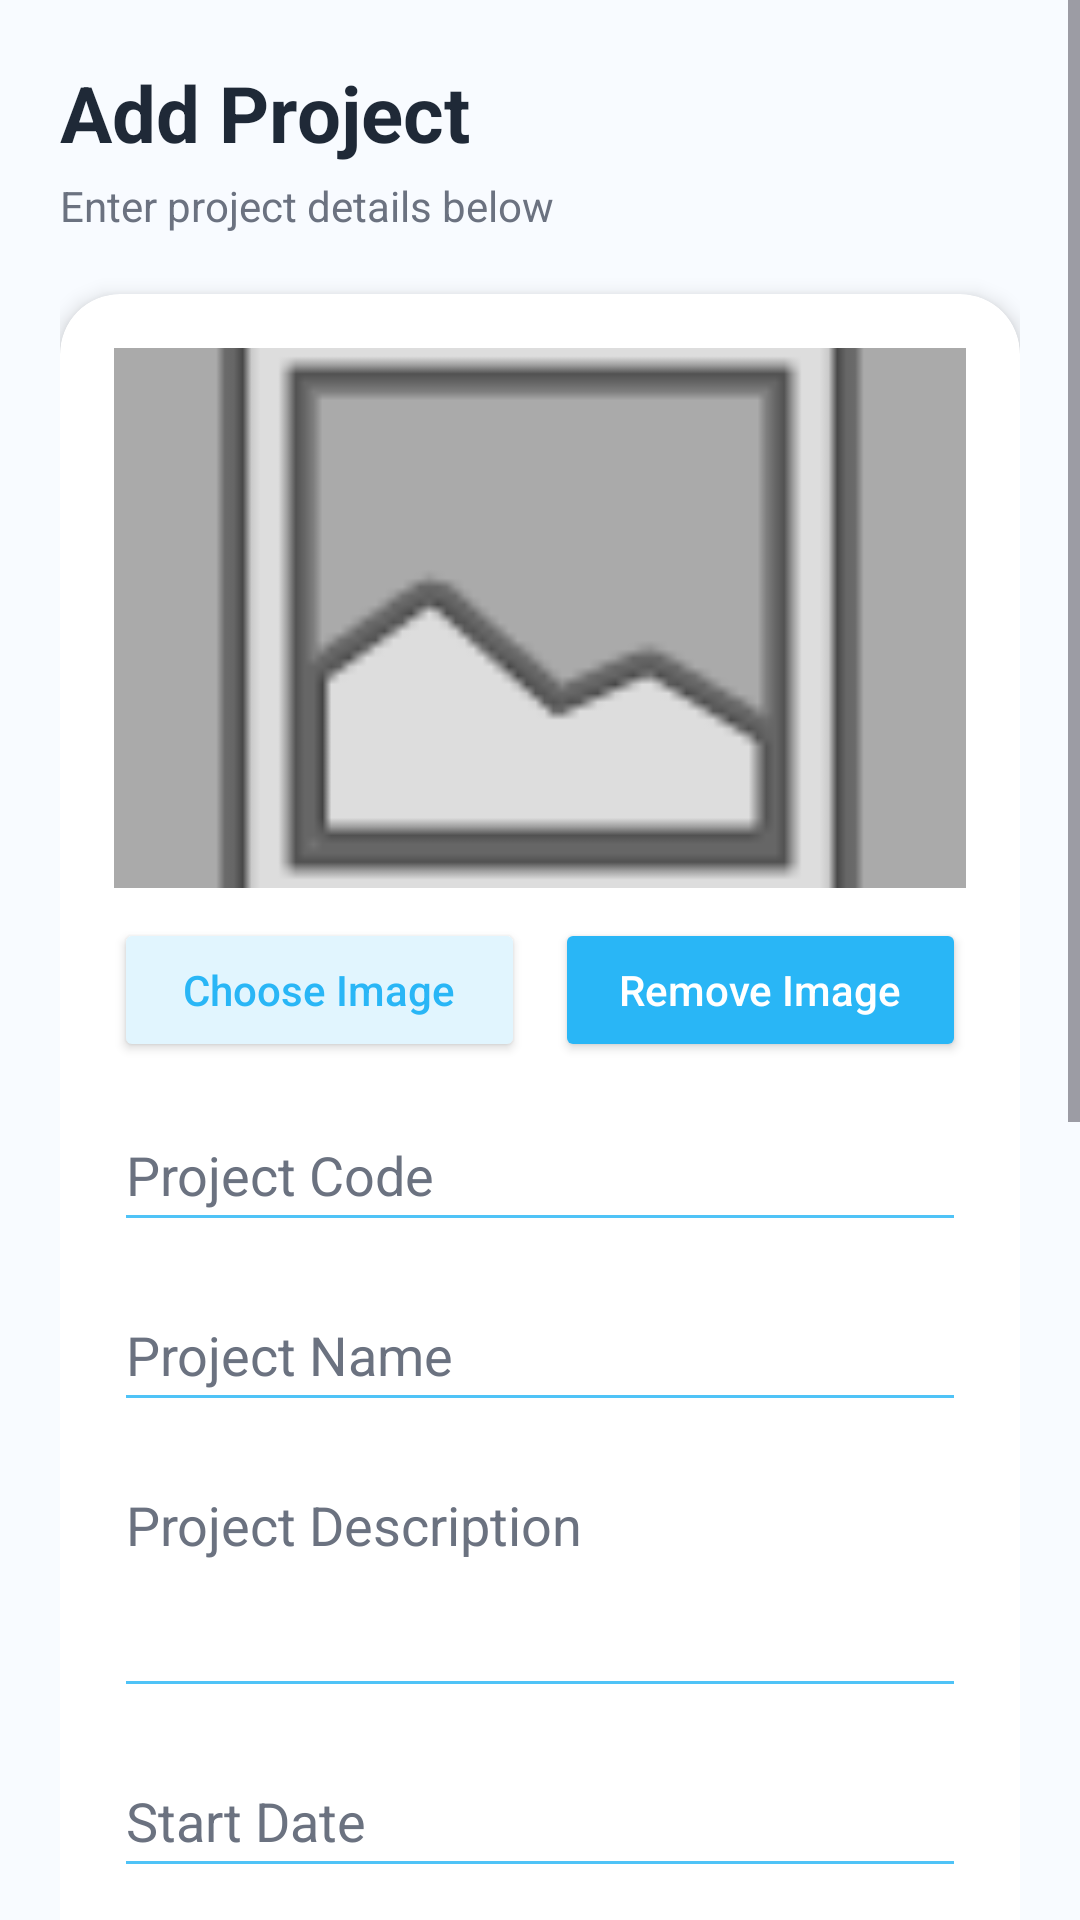

Android layout source for this screen:
<!-- AndroidManifest.xml: application theme Theme.COMP1786 -->
<!-- res/layout/activity_add_edit_project.xml -->
<?xml version="1.0" encoding="utf-8"?>
<ScrollView xmlns:android="http://schemas.android.com/apk/res/android"
    xmlns:app="http://schemas.android.com/apk/res-auto"
    android:layout_width="match_parent"
    android:layout_height="match_parent"
    android:background="@color/background_light">

    <LinearLayout
        android:layout_width="match_parent"
        android:layout_height="wrap_content"
        android:orientation="vertical"
        android:padding="20dp">

        <TextView
            android:layout_width="wrap_content"
            android:layout_height="wrap_content"
            android:text="Add Project"
            android:textColor="@color/blue_text"
            android:textSize="26sp"
            android:textStyle="bold" />

        <TextView
            android:layout_width="wrap_content"
            android:layout_height="wrap_content"
            android:layout_marginTop="4dp"
            android:text="Enter project details below"
            android:textColor="@color/blue_subtext"
            android:textSize="14sp" />

        <androidx.cardview.widget.CardView
            android:layout_width="match_parent"
            android:layout_height="wrap_content"
            android:layout_marginTop="20dp"
            app:cardBackgroundColor="@color/white"
            app:cardCornerRadius="20dp"
            app:cardElevation="4dp">

            <LinearLayout
                android:layout_width="match_parent"
                android:layout_height="wrap_content"
                android:orientation="vertical"
                android:padding="18dp">

                <ImageView
                    android:id="@+id/imgProjectFormPreview"
                    android:layout_width="match_parent"
                    android:layout_height="180dp"
                    android:adjustViewBounds="true"
                    android:background="@android:color/darker_gray"
                    android:contentDescription="Selected project image"
                    android:scaleType="centerCrop"
                    android:src="@android:drawable/ic_menu_gallery" />

                <LinearLayout
                    android:layout_width="match_parent"
                    android:layout_height="wrap_content"
                    android:layout_marginTop="10dp"
                    android:orientation="horizontal">

                    <Button
                        android:id="@+id/btnChooseProjectImage"
                        android:layout_width="0dp"
                        android:layout_height="48dp"
                        android:layout_weight="1"
                        android:backgroundTint="@color/blue_accent"
                        android:text="Choose Image"
                        android:textAllCaps="false"
                        android:textColor="@color/blue_primary_dark" />

                    <Button
                        android:id="@+id/btnRemoveProjectImage"
                        android:layout_width="0dp"
                        android:layout_height="48dp"
                        android:layout_marginStart="10dp"
                        android:layout_weight="1"
                        android:backgroundTint="@color/blue_primary_dark"
                        android:text="Remove Image"
                        android:textAllCaps="false"
                        android:textColor="@color/white" />
                </LinearLayout>

                <EditText
                    android:id="@+id/etProjectCode"
                    android:layout_width="match_parent"
                    android:layout_height="48dp"
                    android:layout_marginTop="12dp"
                    android:backgroundTint="@color/blue_primary"
                    android:hint="Project Code"
                    android:textColor="@color/blue_text"
                    android:textColorHint="@color/blue_subtext" />

                <EditText
                    android:id="@+id/etProjectName"
                    android:layout_width="match_parent"
                    android:layout_height="48dp"
                    android:layout_marginTop="12dp"
                    android:backgroundTint="@color/blue_primary"
                    android:hint="Project Name"
                    android:textColor="@color/blue_text"
                    android:textColorHint="@color/blue_subtext" />

                <EditText
                    android:id="@+id/etProjectDescription"
                    android:layout_width="match_parent"
                    android:layout_height="wrap_content"
                    android:layout_marginTop="12dp"
                    android:backgroundTint="@color/blue_primary"
                    android:gravity="top"
                    android:hint="Project Description"
                    android:minLines="3"
                    android:textColor="@color/blue_text"
                    android:textColorHint="@color/blue_subtext" />

                <EditText
                    android:id="@+id/etStartDate"
                    android:layout_width="match_parent"
                    android:layout_height="48dp"
                    android:layout_marginTop="12dp"
                    android:backgroundTint="@color/blue_primary"
                    android:clickable="true"
                    android:focusable="false"
                    android:hint="Start Date"
                    android:textColor="@color/blue_text"
                    android:textColorHint="@color/blue_subtext" />

                <EditText
                    android:id="@+id/etEndDate"
                    android:layout_width="match_parent"
                    android:layout_height="48dp"
                    android:layout_marginTop="12dp"
                    android:backgroundTint="@color/blue_primary"
                    android:clickable="true"
                    android:focusable="false"
                    android:hint="End Date"
                    android:textColor="@color/blue_text"
                    android:textColorHint="@color/blue_subtext" />

                <EditText
                    android:id="@+id/etProjectManager"
                    android:layout_width="match_parent"
                    android:layout_height="48dp"
                    android:layout_marginTop="12dp"
                    android:backgroundTint="@color/blue_primary"
                    android:hint="Project Manager / Owner"
                    android:textColor="@color/blue_text"
                    android:textColorHint="@color/blue_subtext" />

                <Spinner
                    android:id="@+id/spinnerProjectStatus"
                    android:layout_width="match_parent"
                    android:layout_height="48dp"
                    android:layout_marginTop="12dp" />

                <EditText
                    android:id="@+id/etProjectBudget"
                    android:layout_width="match_parent"
                    android:layout_height="48dp"
                    android:layout_marginTop="12dp"
                    android:backgroundTint="@color/blue_primary"
                    android:hint="Project Budget"
                    android:inputType="numberDecimal"
                    android:textColor="@color/blue_text"
                    android:textColorHint="@color/blue_subtext" />

                <EditText
                    android:id="@+id/etSpecialRequirements"
                    android:layout_width="match_parent"
                    android:layout_height="48dp"
                    android:layout_marginTop="12dp"
                    android:backgroundTint="@color/blue_primary"
                    android:hint="Special Requirements (Optional)"
                    android:textColor="@color/blue_text"
                    android:textColorHint="@color/blue_subtext" />

                <EditText
                    android:id="@+id/etClientInfo"
                    android:layout_width="match_parent"
                    android:layout_height="48dp"
                    android:layout_marginTop="12dp"
                    android:backgroundTint="@color/blue_primary"
                    android:hint="Client / Department Info (Optional)"
                    android:textColor="@color/blue_text"
                    android:textColorHint="@color/blue_subtext" />

                <Button
                    android:id="@+id/btnSaveProject"
                    android:layout_width="match_parent"
                    android:layout_height="50dp"
                    android:layout_marginTop="18dp"
                    android:backgroundTint="@color/blue_primary"
                    android:text="Save Project"
                    android:textAllCaps="false"
                    android:textColor="@color/white" />
            </LinearLayout>
        </androidx.cardview.widget.CardView>
    </LinearLayout>
</ScrollView>
<!-- resources referenced by this layout -->
<resources>
  <color name="background_light">#F8FBFF</color>
  <color name="blue_accent">#E1F5FE</color>
  <color name="blue_primary">#4FC3F7</color>
  <color name="blue_primary_dark">#29B6F6</color>
  <color name="blue_subtext">#6B7280</color>
  <color name="blue_text">#1F2937</color>
  <color name="white">#FFFFFF</color>
  <style name="Theme.COMP1786" parent="Theme.Material3.Light.NoActionBar">
          <item name="colorPrimary">@color/blue_primary</item>
          <item name="colorPrimaryVariant">@color/blue_primary_dark</item>
          <item name="colorSecondary">@color/blue_primary</item>
          <item name="android:statusBarColor">@color/blue_primary_dark</item>
          <item name="android:navigationBarColor">@color/white</item>
          <item name="android:windowBackground">@color/background_light</item>
      </style>
</resources>
